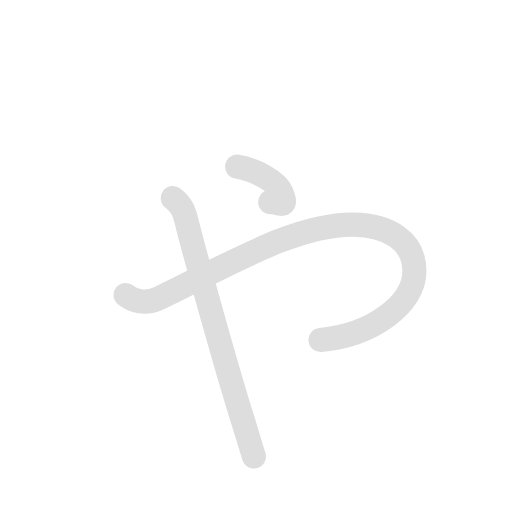
t = 0.00 s
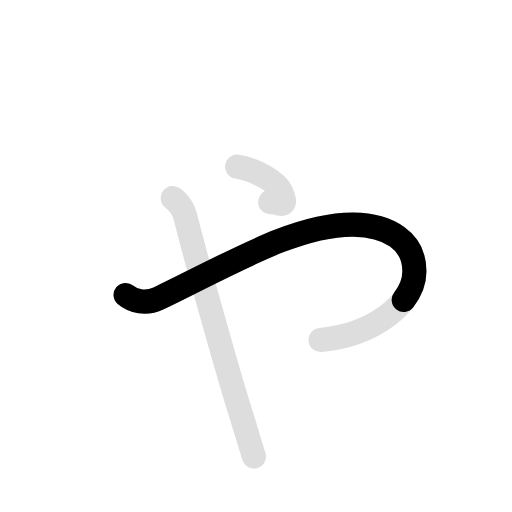
t = 0.90 s
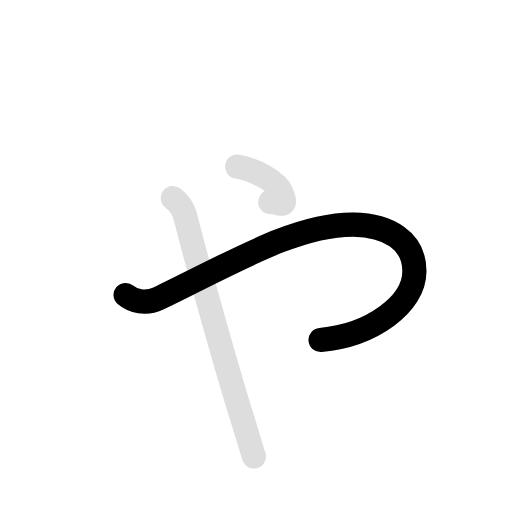
t = 1.80 s
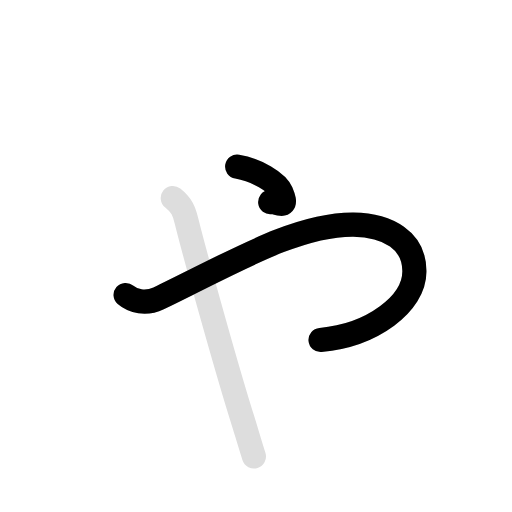
t = 2.70 s
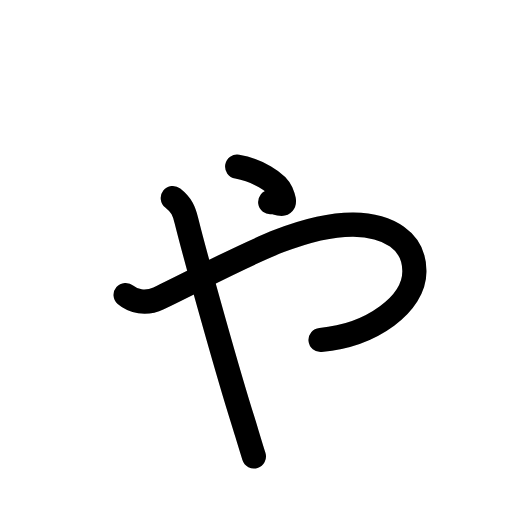
t = 3.60 s
t = 4.50 s: frame unchanged from t = 3.60 s, image omitted

The animated SVG that drew these frames (rendered in a browser with its animation timeline set to each time). Animation: 6 SMIL elements (animate=4,set=2); one cycle of 4.50 s, repeats indefinitely.

<svg id="kvg-03083" class="kanjivg" viewBox="0 0 106 106" width="106" height="106" xmlns="http://www.w3.org/2000/svg" xmlns:xlink="http://www.w3.org/1999/xlink" xml:space="preserve" version="1.1" baseProfile="full"><defs><style type="text/css">path.black{fill:none;stroke:black;stroke-width:5;stroke-linecap:round;stroke-linejoin:round;}path.grey{fill:none;stroke:#ddd;stroke-width:5;stroke-linecap:round;stroke-linejoin:round;}path.stroke{fill:none;stroke:black;stroke-width:5;stroke-linecap:round;stroke-linejoin:round;}text{font-size:16px;font-family:Segoe UI Symbol,Cambria Math,DejaVu Sans,Symbola,Quivira,STIX,Code2000;-webkit-touch-callout:none;cursor:pointer;-webkit-user-select:none;-khtml-user-select:none;-moz-user-select:none;-ms-user-select:none;user-select: none;}text:hover{color:#777;}#reset{font-weight:bold;}</style><marker id="markerStart" markerWidth="8" markerHeight="8" style="overflow:visible;"><circle cx="0" cy="0" r="1.5" style="stroke:none;fill:red;fill-opacity:0.5;"/></marker><marker id="markerEnd" style="overflow:visible;"><circle cx="0" cy="0" r="0.8" style="stroke:none;fill:blue;fill-opacity:0.5;"><animate attributeName="opacity" from="1" to="0" dur="3s" repeatCount="indefinite" /></circle></marker></defs><path d="M26,61.07c1.49,1.29,4.16,1.98,6.84,0.69c14.68-7.03,28.36-15.36,40.32-15.26c7.16,0.11,12.7,3.28,12.63,9.75c0,6.61-8.63,13.15-19.43,14.14" class="grey" /><path d="M49.1,34.5c4.07,0.69,8.25,3.21,9.12,5.25c1.69,3.97-0.79,1.88-2.28,2.08" class="grey" /><path d="M35.77,40.99c1.88,1.49,2.35,2.77,2.82,4.67c2.08,8.33,8.82,32.37,11.7,41.39c0.51,1.62,1.49,4.96,2.28,7.44" class="grey" /><path d="M26,61.07c1.49,1.29,4.16,1.98,6.84,0.69c14.68-7.03,28.36-15.36,40.32-15.26c7.16,0.11,12.7,3.28,12.63,9.75c0,6.61-8.63,13.15-19.43,14.14" class="stroke" stroke-dasharray="150"><animate attributeName="stroke-dashoffset" from="150" to="0" dur="1.8s" begin="0.0s" fill="freeze" /></path><path d="M49.1,34.5c4.07,0.69,8.25,3.21,9.12,5.25c1.69,3.97-0.79,1.88-2.28,2.08" class="stroke" stroke-dasharray="150"><set attributeName="opacity" to="0" dur="1.8s" /><animate attributeName="stroke-dashoffset" from="150" to="0" dur="1.8s" begin="1.8s" fill="freeze" /></path><path d="M35.77,40.99c1.88,1.49,2.35,2.77,2.82,4.67c2.08,8.33,8.82,32.37,11.7,41.39c0.51,1.62,1.49,4.96,2.28,7.44" class="stroke" stroke-dasharray="150"><set attributeName="opacity" to="0" dur="2.7s" /><animate attributeName="stroke-dashoffset" from="150" to="0" dur="1.8s" begin="2.7s" fill="freeze" /></path></svg>
